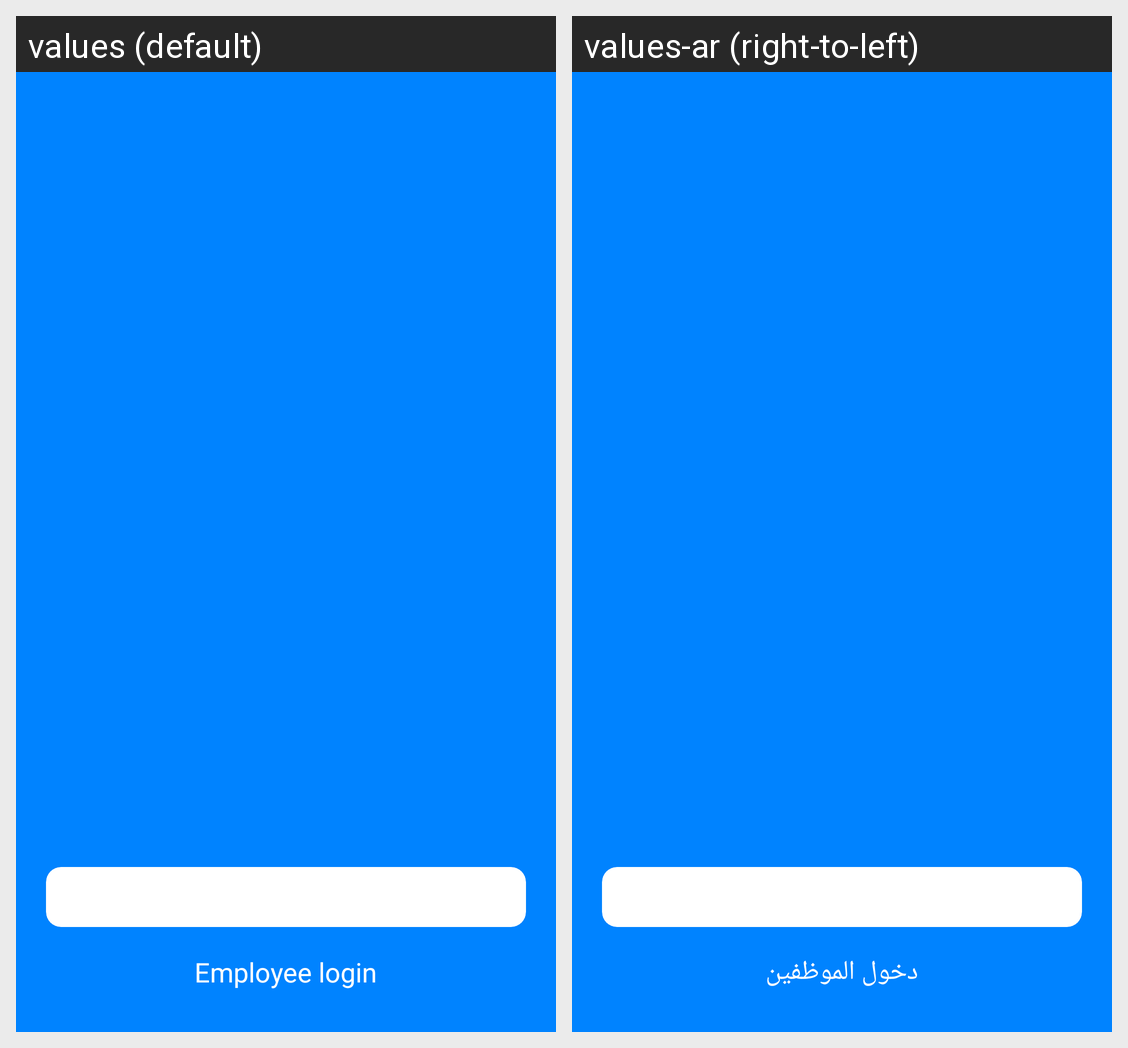

Locale-by-locale string values for the Android screen shown in this grid:
Android screen res/layout/oleactivity_intro_slider.xml rendered under 2 locales, left to right: values (default), values-ar (right-to-left). Device: Nexus 5 (rendered at 1080×1920; each locale shown at half size, 540×960, under a caption strip naming it); theme AppTheme.
Strings drawn on this screen, with the default value and each locale's value (text and hints the layout hard-codes, and strings that could not be matched under every locale, appear in the picture but are not listed):

login_with_phone
  values: Continue
  values-ar: تسجيل الدخول برقم الهاتف

employee_login
  values: Employee login
  values-ar: دخول الموظفين
